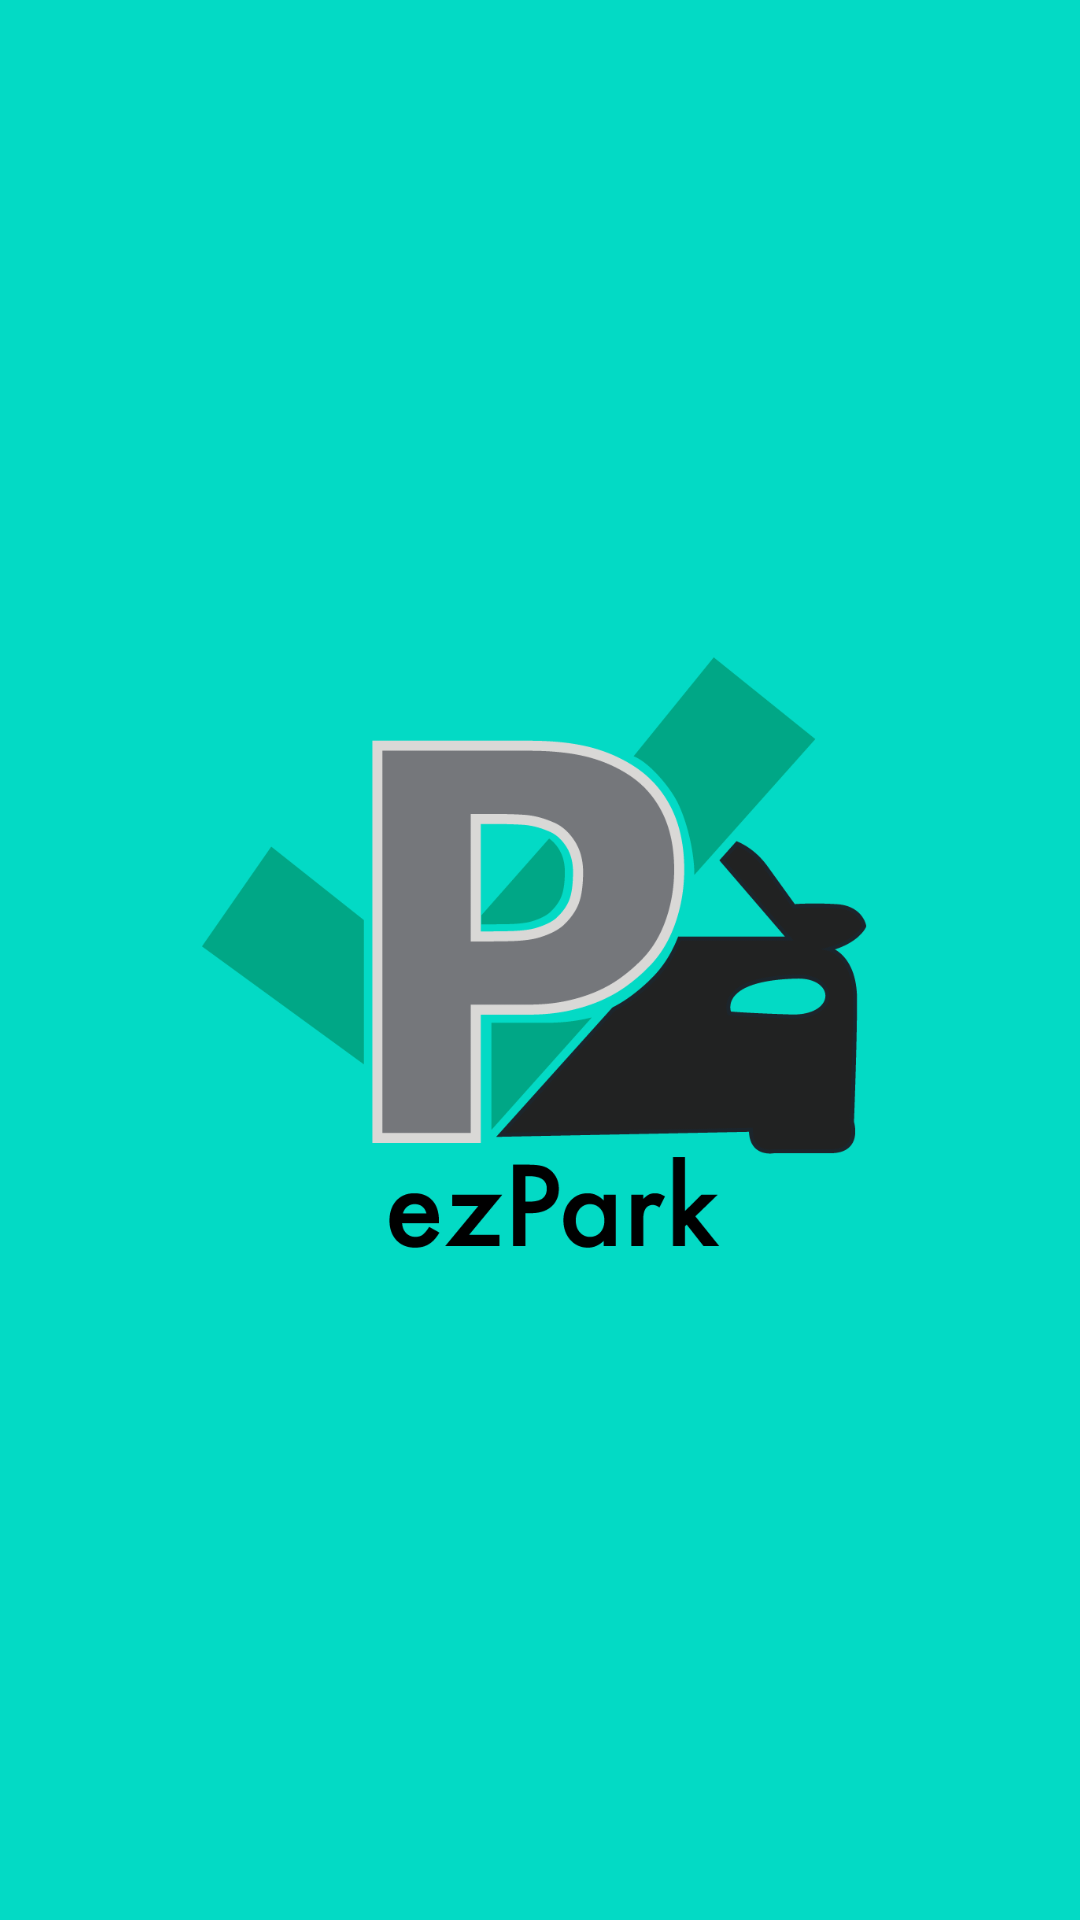

Layout XML and referenced resources for this Android screen:
<!-- AndroidManifest.xml: application theme Theme.AppCompat.DayNight.NoActionBar -->
<!-- res/layout/splashscreen.xml -->
<?xml version="1.0" encoding="utf-8"?>
<RelativeLayout xmlns:android="http://schemas.android.com/apk/res/android"
    android:layout_width="match_parent"
    android:layout_height="match_parent"
    android:gravity="center"
    android:background="@color/teal_200">

    <ImageView
        android:id="@+id/logo_id"
        android:layout_width="250dp"
        android:layout_height="250dp"
        android:layout_centerInParent="true"
        android:src="@drawable/ezpark_logo"/>


</RelativeLayout>
<!-- resources referenced by this layout -->
<resources>
  <!-- drawable ezpark_logo: png bitmap (drawable, 19542 bytes) -->
  <!-- not gathered from this repository: default colours our renderer supplied (Android Studio template values) -->
  <color name="teal_200">#FF03DAC5</color>
</resources>
